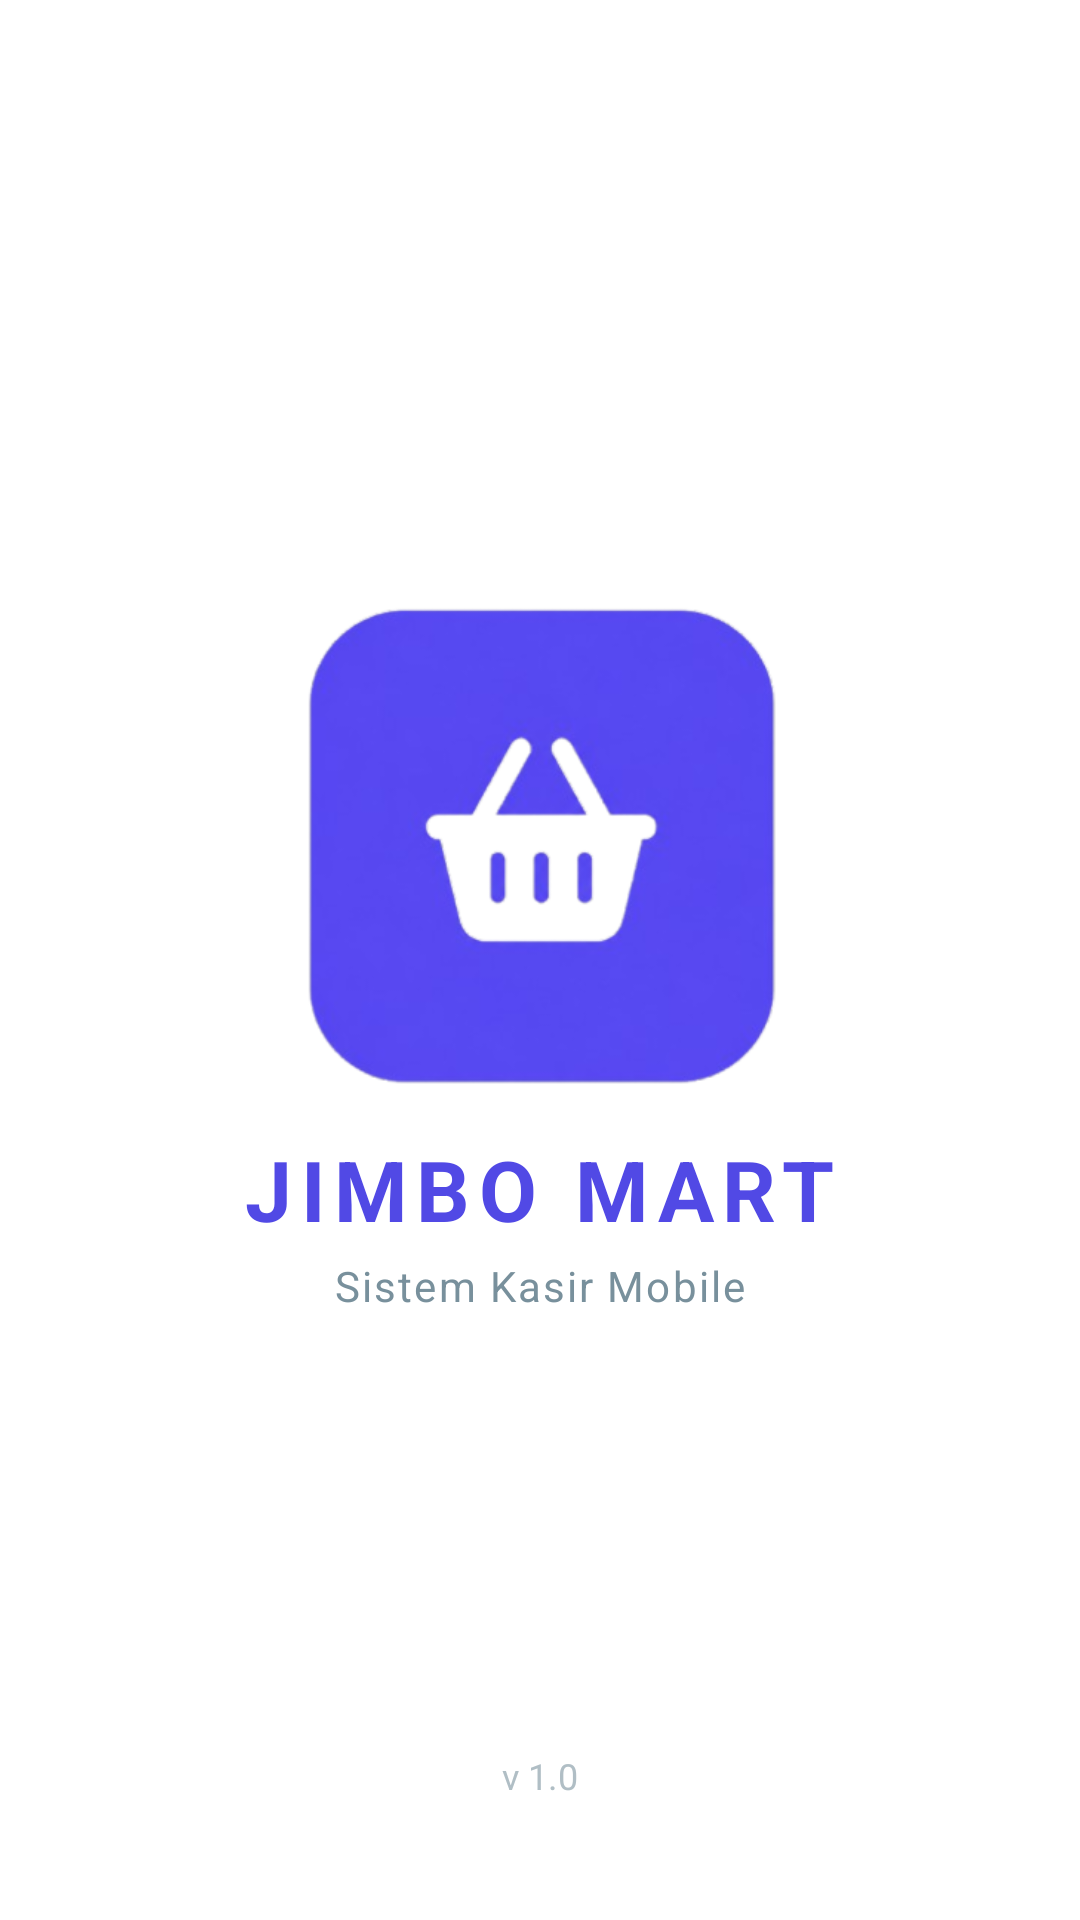

Produce the Android XML layout that renders to this screen, including the resource entries it uses.
<!-- AndroidManifest.xml: activity theme Theme.AppCompat.Light.NoActionBar -->
<!-- res/layout/activity_splash.xml -->
<?xml version="1.0" encoding="utf-8"?>
<RelativeLayout xmlns:android="http://schemas.android.com/apk/res/android"
    android:layout_width="match_parent"
    android:layout_height="match_parent"
    android:background="#FFFFFF">

    <LinearLayout
        android:id="@+id/llSplashContent"
        android:layout_width="wrap_content"
        android:layout_height="wrap_content"
        android:layout_centerInParent="true"
        android:gravity="center"
        android:orientation="vertical">

        <ImageView
            android:layout_width="160dp"
            android:layout_height="160dp"
            android:src="@drawable/logo_jimbomart"
            android:contentDescription="Logo" />

        <TextView
            android:layout_width="wrap_content"
            android:layout_height="wrap_content"
            android:layout_marginTop="16dp"
            android:text="JIMBO MART"
            android:textColor="#5149E5"
            android:textSize="28sp"
            android:textStyle="bold"
            android:letterSpacing="0.1"/>

        <TextView
            android:layout_width="wrap_content"
            android:layout_height="wrap_content"
            android:layout_marginTop="4dp"
            android:text="Sistem Kasir Mobile"
            android:textColor="#78909C"
            android:textSize="14sp"
            android:letterSpacing="0.05"/>

    </LinearLayout>

    <TextView
        android:layout_width="wrap_content"
        android:layout_height="wrap_content"
        android:layout_alignParentBottom="true"
        android:layout_centerHorizontal="true"
        android:layout_marginBottom="40dp"
        android:text="v 1.0"
        android:textColor="#B0BEC5"
        android:textSize="12sp" />

</RelativeLayout>
<!-- resources referenced by this layout -->
<resources>
  <!-- drawable logo_jimbomart: png bitmap (drawable, 47111 bytes) -->
</resources>
